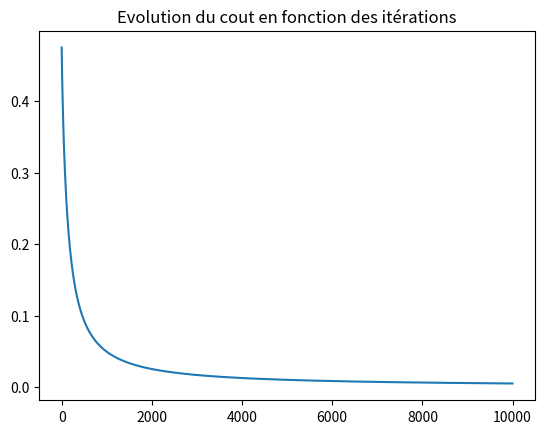
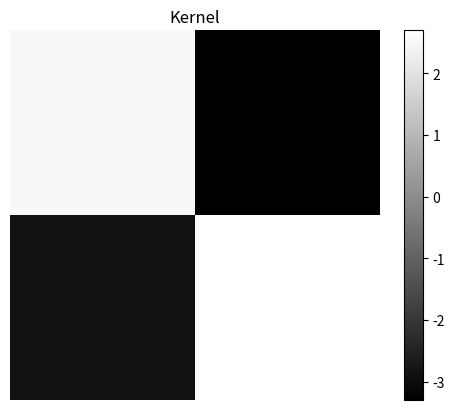
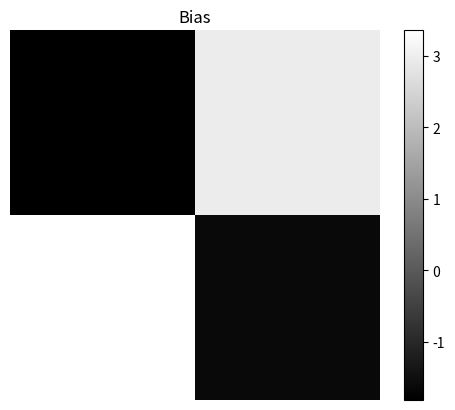
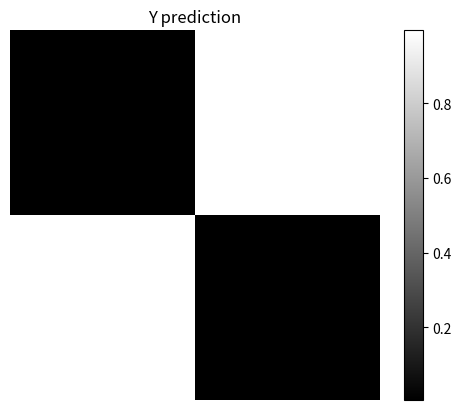

Generate these figures, in order, with matplotlib:

import  numpy as np
import matplotlib.pyplot as plt

#Fonction
def sigmoïde(X):
    return 1/(1 + np.exp(-X))

def relu(X):
    return np.where(X < 0, 0, X)


def ouput_shape(input_size, k_ize, padding, stride):
    return np.int8((input_size - k_ize + 2*padding)/stride +1)

def initialisation(i_size, k_ize, padding, stride):
    o_size = ouput_shape(i_size.shape[0], k_ize, padding, stride)

    K = np.random.randn(k_ize, k_ize)
    b = np.random.randn(o_size, o_size)

    return K, b

def model(X, K, b, f_activation):

    k_size = K.shape[0]
    b_size = b.shape[0]
    new_grid = np.zeros((b_size, b_size))
    
    k = K.flatten()
    for i in range(0, X.shape[0]-1):
        for j in range(0, X.shape[1]-1):
            x = X[i:i + k_size, j:j + k_size].flatten()
            new_grid[i, j] = np.correlate(k, x, mode="valid")[0]
            
    new_grid += b
    return f_activation(new_grid)

def log_loss(A, y):
     return  -1/y.size * np.sum( y*np.log(A) + (1-y)*np.log(1-A))

def gradients(X, y_pred, y_true):

    dY = y_pred - y_true
    dy_size =  dY.shape[0]

    dK = np.zeros((dy_size, dy_size))
    dy = dY.flatten()
    for i in range(0, X.shape[0]-1):
        for j in range(0, X.shape[1]-1):
            x = X[i:i + dy_size, j:j + dy_size].flatten()
            dK[i, j] = np.correlate(dy, x, mode="valid")[0]

    return (dK, dY)

def update(dY, db, K, b, learning_rate):
    K = K - learning_rate*dY
    b = b - learning_rate*db
    return (K, b)


X = np.array([[0, 1, 0],
              [1, 1, 1],
              [0, 1, 0]])

y = np.array([[0, 1], 
              [1, 0]])

#Initialisation
learning_rate = 0.01
nb_iteration = 10000


K, b = initialisation(X, 2, 0, 1)
l_array = np.array([])

for _ in range(nb_iteration):
    A = model(X, K, b, sigmoïde)
    l_array = np.append(l_array, log_loss(A, y))
    dK, db = gradients(X, A, y)
    K, b = update(dK, db, K, b, learning_rate)

print("\nFinal activation\n",A)
print("\nKernel\n",K)
print("\nBias\n",b)

plt.figure()
plt.title("Evolution du cout en fonction des itérations")
plt.plot(l_array)
plt.show()

plt.figure()
plt.title("Kernel")
plt.imshow(K.reshape((2,2)), cmap="gray")
plt.colorbar()
plt.axis("off")
plt.show()

plt.figure()
plt.title("Bias")
plt.imshow(b.reshape((2,2)), cmap="gray")
plt.colorbar()
plt.axis("off")
plt.show()

plt.figure()
plt.title("Y prediction")
plt.imshow(A.reshape((2,2)), cmap="gray")
plt.colorbar()
plt.axis("off")
plt.show()
